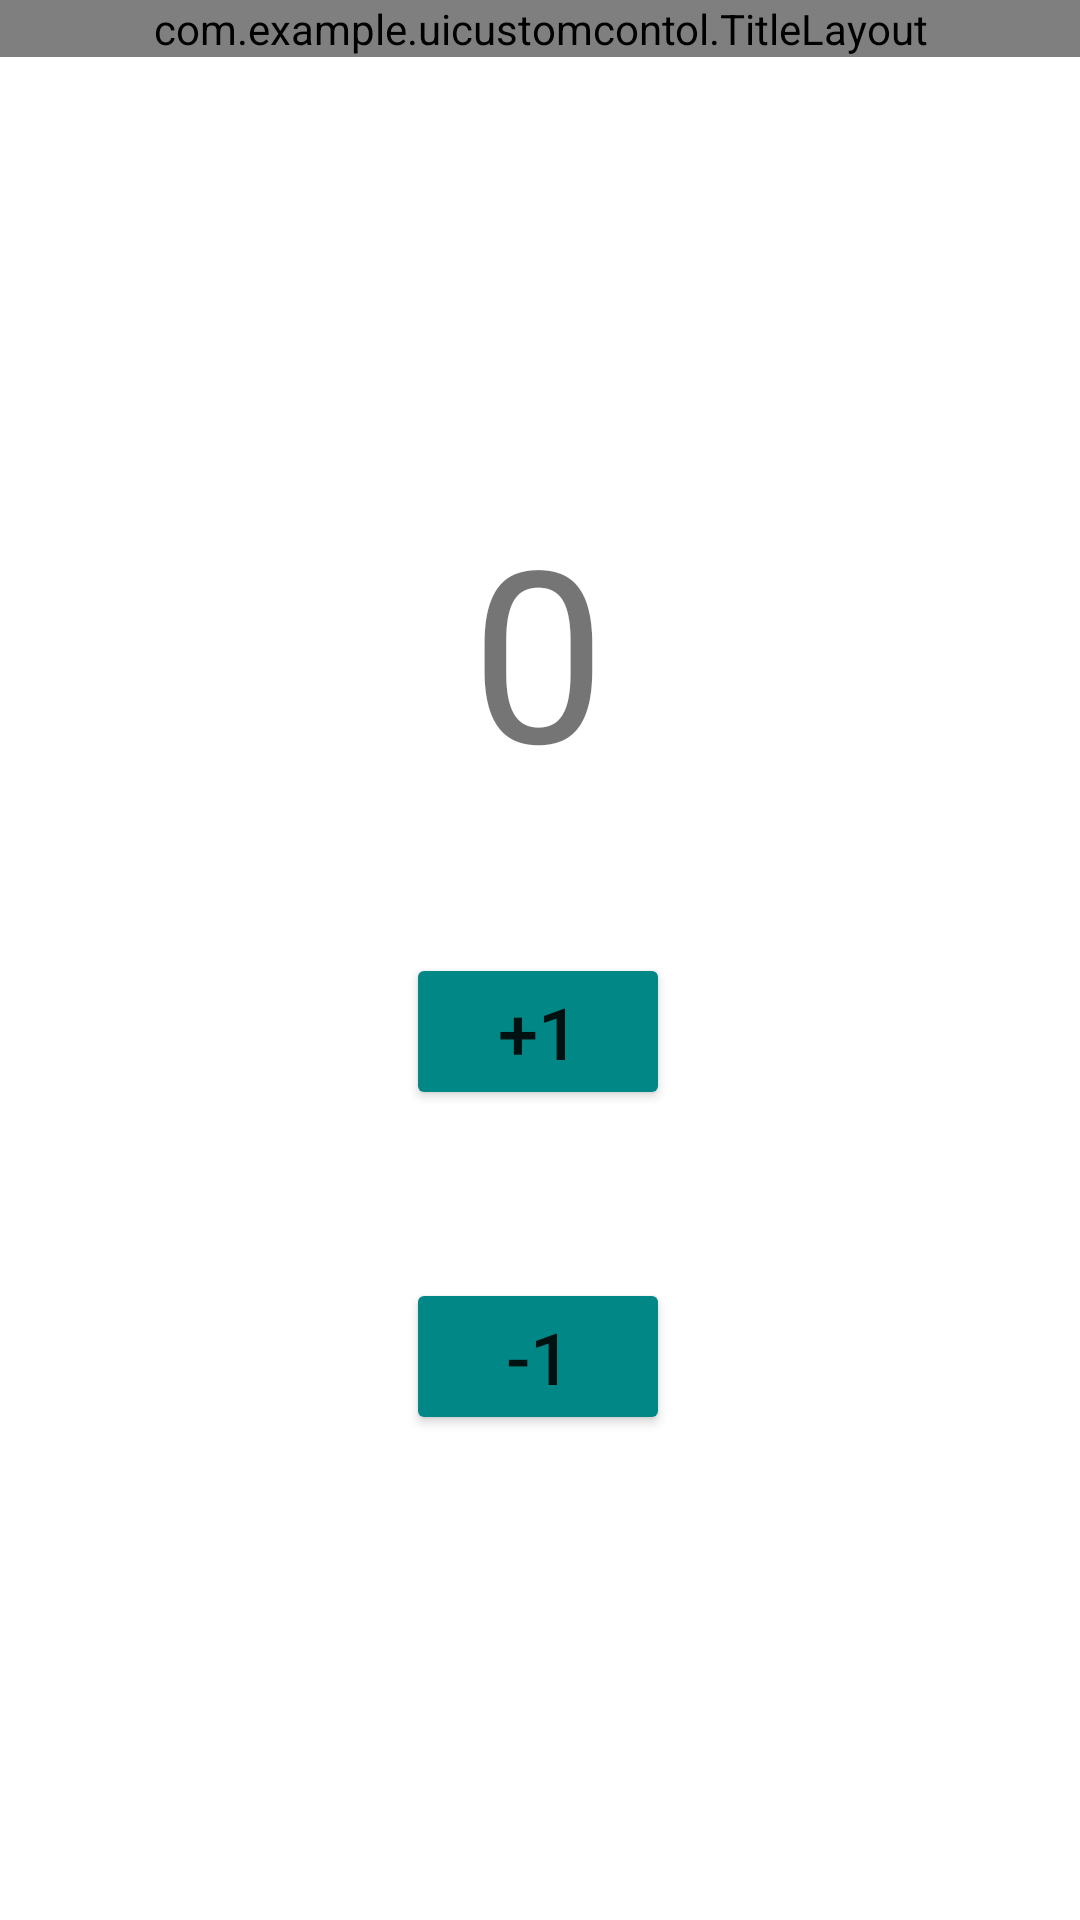

The Android layout XML behind this screen, and the referenced resources:
<!-- AndroidManifest.xml: application theme Theme.UICustomContol -->
<!-- res/layout/activity_main.xml -->
<?xml version="1.0" encoding="utf-8"?>
<androidx.constraintlayout.widget.ConstraintLayout xmlns:android="http://schemas.android.com/apk/res/android"
    xmlns:app="http://schemas.android.com/apk/res-auto"
    xmlns:tools="http://schemas.android.com/tools"
    android:layout_width="match_parent"
    android:layout_height="match_parent"
    tools:context=".MainActivity">

    <TextView
        android:id="@+id/textnum"
        android:layout_width="wrap_content"
        android:layout_height="wrap_content"
        android:layout_marginTop="144dp"
        android:text="0"
        android:textSize="80dp"
        app:layout_constraintEnd_toEndOf="parent"
        app:layout_constraintHorizontal_bias="0.498"
        app:layout_constraintStart_toStartOf="parent"
        app:layout_constraintTop_toBottomOf="@+id/title" />

    <com.example.uicustomcontol.TitleLayout
        layout="@layout/title"
        android:id="@+id/title"
        android:layout_width="0dp"
        android:layout_height="wrap_content"
        app:layout_constraintEnd_toEndOf="parent"
        app:layout_constraintStart_toStartOf="parent"
        app:layout_constraintTop_toTopOf="parent" />

    <Button
        android:id="@+id/btn_add"
        android:layout_width="wrap_content"
        android:layout_height="wrap_content"
        android:layout_marginTop="48dp"
        android:backgroundTint="@color/teal_700"
        android:text="+1"
        android:textSize="24sp"
        app:layout_constraintEnd_toEndOf="parent"
        app:layout_constraintHorizontal_bias="0.498"
        app:layout_constraintStart_toStartOf="parent"
        app:layout_constraintTop_toBottomOf="@+id/textnum" />

    <Button
        android:id="@+id/btn_subtract"
        android:layout_width="wrap_content"
        android:layout_height="wrap_content"
        android:layout_marginTop="56dp"
        android:backgroundTint="@color/teal_700"
        android:text="-1"
        android:textSize="24sp"
        app:layout_constraintEnd_toEndOf="parent"
        app:layout_constraintHorizontal_bias="0.498"
        app:layout_constraintStart_toStartOf="parent"
        app:layout_constraintTop_toBottomOf="@+id/btn_add" />
</androidx.constraintlayout.widget.ConstraintLayout>
<!-- res/layout/title.xml (included above) -->
<?xml version="1.0" encoding="utf-8"?>
<androidx.constraintlayout.widget.ConstraintLayout xmlns:android="http://schemas.android.com/apk/res/android"
    xmlns:app="http://schemas.android.com/apk/res-auto"
    xmlns:tools="http://schemas.android.com/tools"
    android:layout_width="match_parent"
    android:layout_height="wrap_content"
    android:background="@color/teal_700">

    <Button
        android:id="@+id/btn_return"
        android:layout_width="wrap_content"
        android:layout_height="wrap_content"
        android:layout_marginStart="8dp"
        android:layout_marginTop="8dp"
        android:backgroundTint="#E6C972"
        android:drawableLeft="@drawable/btn_fanhui"
        android:text="返回"
        android:textColor="@color/black"
        android:textSize="16sp"
        app:layout_constraintBottom_toBottomOf="parent"
        app:layout_constraintStart_toStartOf="parent"
        app:layout_constraintTop_toTopOf="parent" />

    <TextView
        android:id="@+id/text_title"
        android:layout_width="wrap_content"
        android:layout_height="wrap_content"
        android:layout_marginTop="8dp"
        android:text="页面标题"
        android:textColor="@color/white"
        android:textSize="20sp"
        app:layout_constraintBottom_toBottomOf="parent"
        app:layout_constraintEnd_toStartOf="@+id/btn_edit"
        app:layout_constraintStart_toEndOf="@+id/btn_return"
        app:layout_constraintTop_toTopOf="parent" />

    <Button
        android:id="@+id/btn_edit"
        android:layout_width="wrap_content"
        android:layout_height="wrap_content"
        android:layout_marginTop="8dp"
        android:layout_marginEnd="8dp"
        android:backgroundTint="#7DF382"
        android:drawableRight="@drawable/btn_bj"
        android:text="编辑"
        android:textColor="@color/black"
        android:textSize="16sp"
        app:layout_constraintBottom_toBottomOf="parent"
        app:layout_constraintEnd_toEndOf="parent"
        app:layout_constraintTop_toTopOf="parent" />
</androidx.constraintlayout.widget.ConstraintLayout>
<!-- resources referenced by this layout -->
<resources>
  <style name="Theme.UICustomContol" parent="Theme.MaterialComponents.DayNight.DarkActionBar">
          
          <item name="colorPrimary">@color/purple_500</item>
          <item name="colorPrimaryVariant">@color/purple_700</item>
          <item name="colorOnPrimary">@color/white</item>
          
          <item name="colorSecondary">@color/teal_200</item>
          <item name="colorSecondaryVariant">@color/teal_700</item>
          <item name="colorOnSecondary">@color/black</item>
          
          <item name="android:statusBarColor">?attr/colorPrimaryVariant</item>
          
      </style>
  <!-- not gathered from this repository: default colours our renderer supplied (Android Studio template values) -->
  <color name="purple_500">#FF6200EE</color>
  <color name="purple_700">#FF3700B3</color>
  <color name="teal_200">#FF03DAC5</color>
  <color name="teal_700">#FF018786</color>
  <color name="black">#FF000000</color>
  <color name="white">#FFFFFFFF</color>
</resources>
